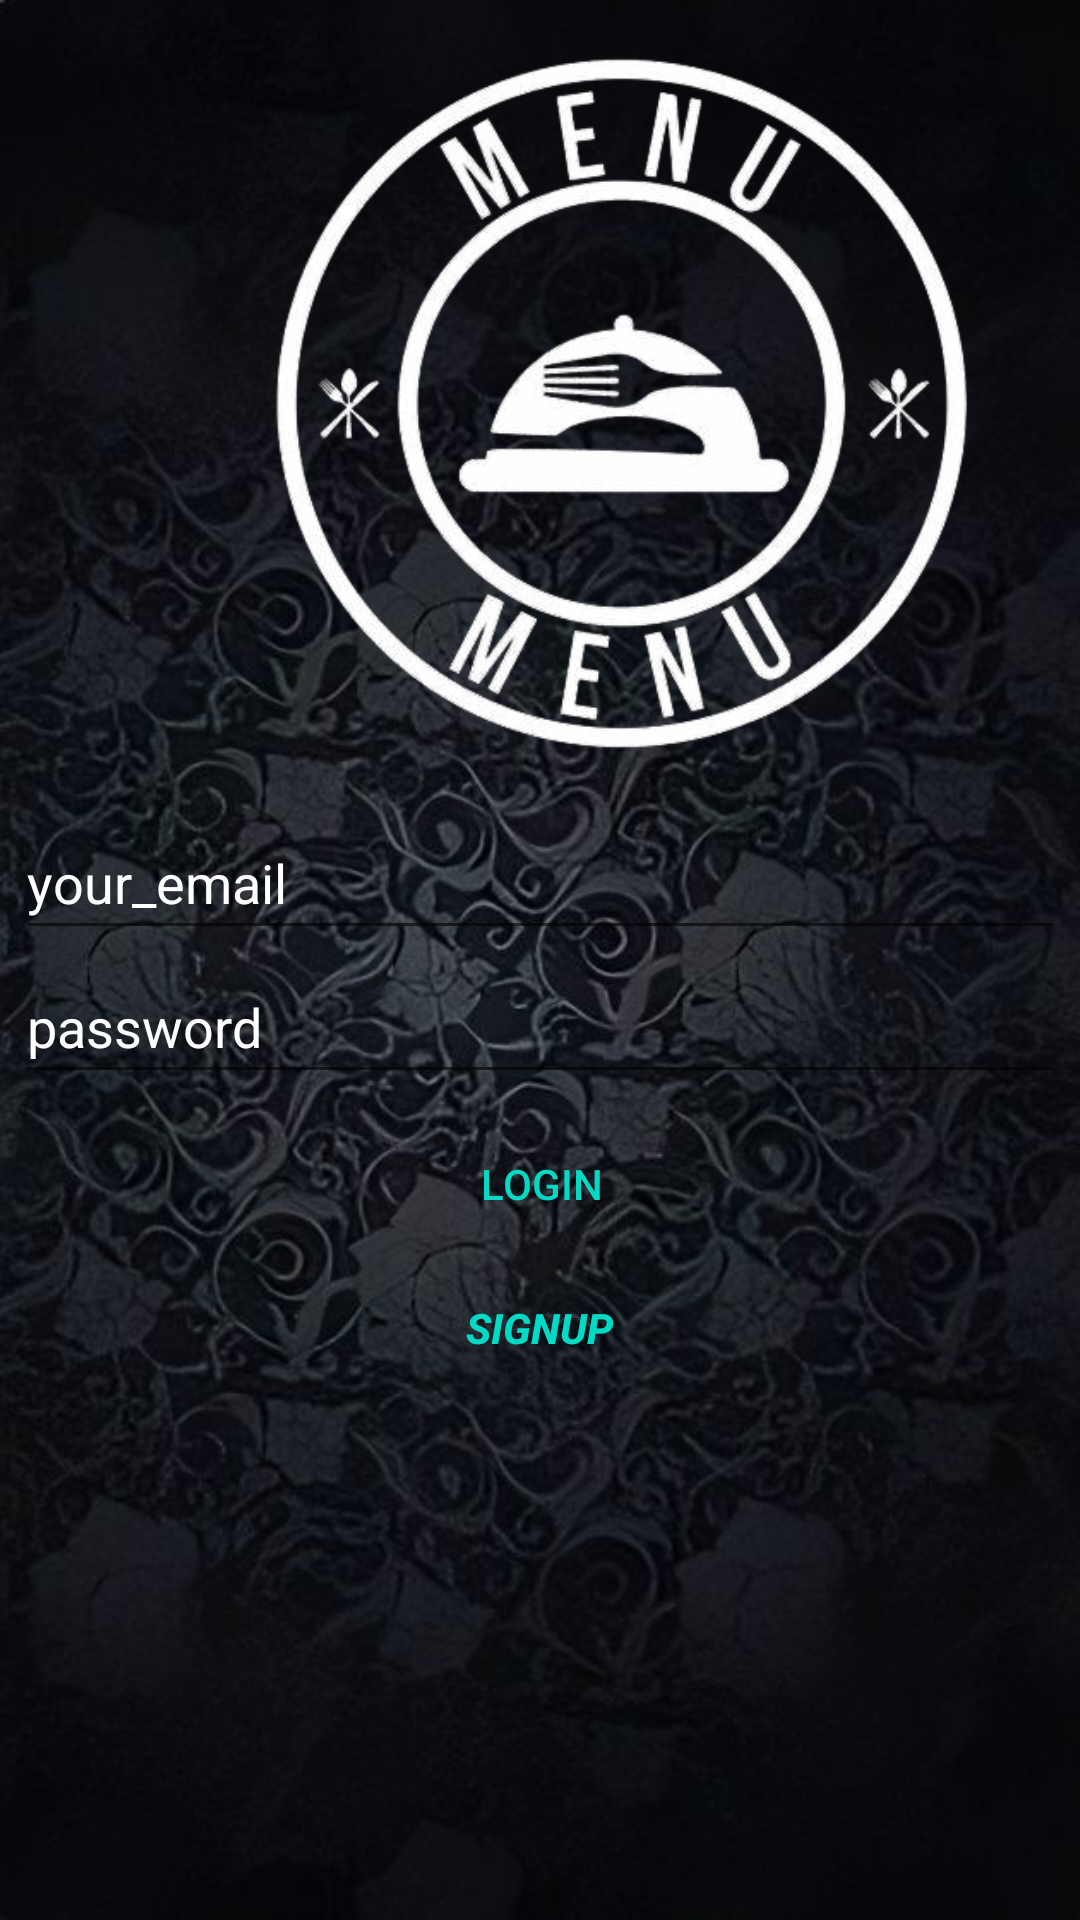

Reconstruct the res/layout file that produces this screen, plus the resources it refers to.
<!-- AndroidManifest.xml: application theme Theme.Fragments -->
<!-- res/layout/fragment_fragment1.xml -->
<?xml version="1.0" encoding="utf-8"?>
<androidx.constraintlayout.widget.ConstraintLayout
    xmlns:android="http://schemas.android.com/apk/res/android"
    xmlns:app="http://schemas.android.com/apk/res-auto"
    xmlns:tools="http://schemas.android.com/tools"
    android:layout_width="match_parent"
    android:layout_height="match_parent"
    android:background="@drawable/blackback"
    tools:context=".fragments.Fragment1"
    >

    <ImageView
        android:id="@+id/imageView4"
        android:layout_width="416dp"
        android:layout_height="269dp"
        android:contentDescription="TODO"
        android:src="@drawable/logo2"
        app:layout_constraintBottom_toTopOf="@+id/editTextTextEmailAddress"
        app:layout_constraintStart_toStartOf="parent"
        app:layout_constraintTop_toTopOf="parent"
        />

    <EditText
        android:id="@+id/editTextTextEmailAddress"
        android:layout_width="350dp"
        android:layout_height="wrap_content"
        android:autofillHints=""
        android:ems="10"
        android:imeActionLabel="@string/email"
        android:inputType="textEmailAddress"
        android:minHeight="48dp"
        android:hint="@string/your_email"
        android:textColor="#FFFFFF"
        android:textColorHighlight="#00BCD4"

        android:textColorHint="#FFFFFF"
        app:layout_constraintBottom_toTopOf="@+id/editTextTextPassword"
        app:layout_constraintEnd_toEndOf="parent"
        app:layout_constraintHorizontal_bias="0.508"
        app:layout_constraintStart_toStartOf="parent"
        app:layout_constraintTop_toTopOf="parent"
        app:layout_constraintVertical_bias="1.0"
        />

    <EditText
        android:id="@+id/editTextTextPassword"
        android:layout_width="350dp"
        android:layout_height="wrap_content"
        android:autofillHints="your password"
        android:ems="10"
        android:hint="@string/password"
        android:inputType="textPassword"
        android:minHeight="48dp"
        android:textColor="#FFFFFF"
        android:textColorHint="#FFFFFF"
        android:textColorLink="#00BCD4"
        app:layout_constraintBottom_toBottomOf="parent"
        app:layout_constraintEnd_toEndOf="parent"
        app:layout_constraintHorizontal_bias="0.508"
        app:layout_constraintStart_toStartOf="parent"
        app:layout_constraintTop_toTopOf="parent"
        app:layout_constraintVertical_bias="0.535"
        />

    <Button
        android:id="@+id/login"
        style="@style/Widget.AppCompat.Button.ButtonBar.AlertDialog"
        android:layout_width="300dp"
        android:layout_height="wrap_content"
        android:text="@string/login"
        app:layout_constraintBottom_toBottomOf="parent"
        app:layout_constraintEnd_toEndOf="parent"
        app:layout_constraintHorizontal_bias="0.504"
        app:layout_constraintStart_toStartOf="parent"
        app:layout_constraintTop_toBottomOf="@+id/editTextTextPassword"
        app:layout_constraintVertical_bias="0.026"

        />

    <Button
        android:id="@+id/signup1"
        style="@style/Widget.AppCompat.Button.ButtonBar.AlertDialog"
        android:layout_width="150dp"
        android:layout_height="wrap_content"
        android:onClick="@string/signup"
        android:text="@string/signup"
        android:textStyle="bold|italic"
        app:layout_constraintBottom_toBottomOf="parent"
        app:layout_constraintEnd_toEndOf="parent"
        app:layout_constraintHorizontal_bias="0.498"
        app:layout_constraintStart_toStartOf="parent"
        app:layout_constraintTop_toBottomOf="@+id/login"
        app:layout_constraintVertical_bias="0.0"
        tools:ignore="UsingOnClickInXml"
        />

</androidx.constraintlayout.widget.ConstraintLayout>
<!-- resources referenced by this layout -->
<resources>
  <!-- drawable blackback: jpeg bitmap (drawable, 135828 bytes) -->
  <!-- drawable logo2: jpg bitmap (drawable, 101212 bytes) -->
  <string name="email">email</string>
  <string name="login">login</string>
  <string name="password">password</string>
  <string name="signup">signup</string>
  <string name="your_email">your_email</string>
  <style name="Theme.Fragments" parent="Theme.MaterialComponents.DayNight.DarkActionBar">
          
          <item name="colorPrimary">@color/black</item>
          <item name="colorPrimaryVariant">@color/black</item>
          <item name="colorOnPrimary">@color/white</item>
          
          <item name="colorSecondary">@color/teal_200</item>
          <item name="colorSecondaryVariant">@color/teal_700</item>
          <item name="colorOnSecondary">@color/black</item>
          
          <item name="android:statusBarColor">?attr/colorPrimaryVariant</item>
          
      </style>
  <!-- not gathered from this repository: default colours our renderer supplied (Android Studio template values) -->
  <color name="teal_200">#FF03DAC5</color>
  <color name="teal_700">#FF018786</color>
  <color name="black">#FF000000</color>
  <color name="white">#FFFFFFFF</color>
</resources>
